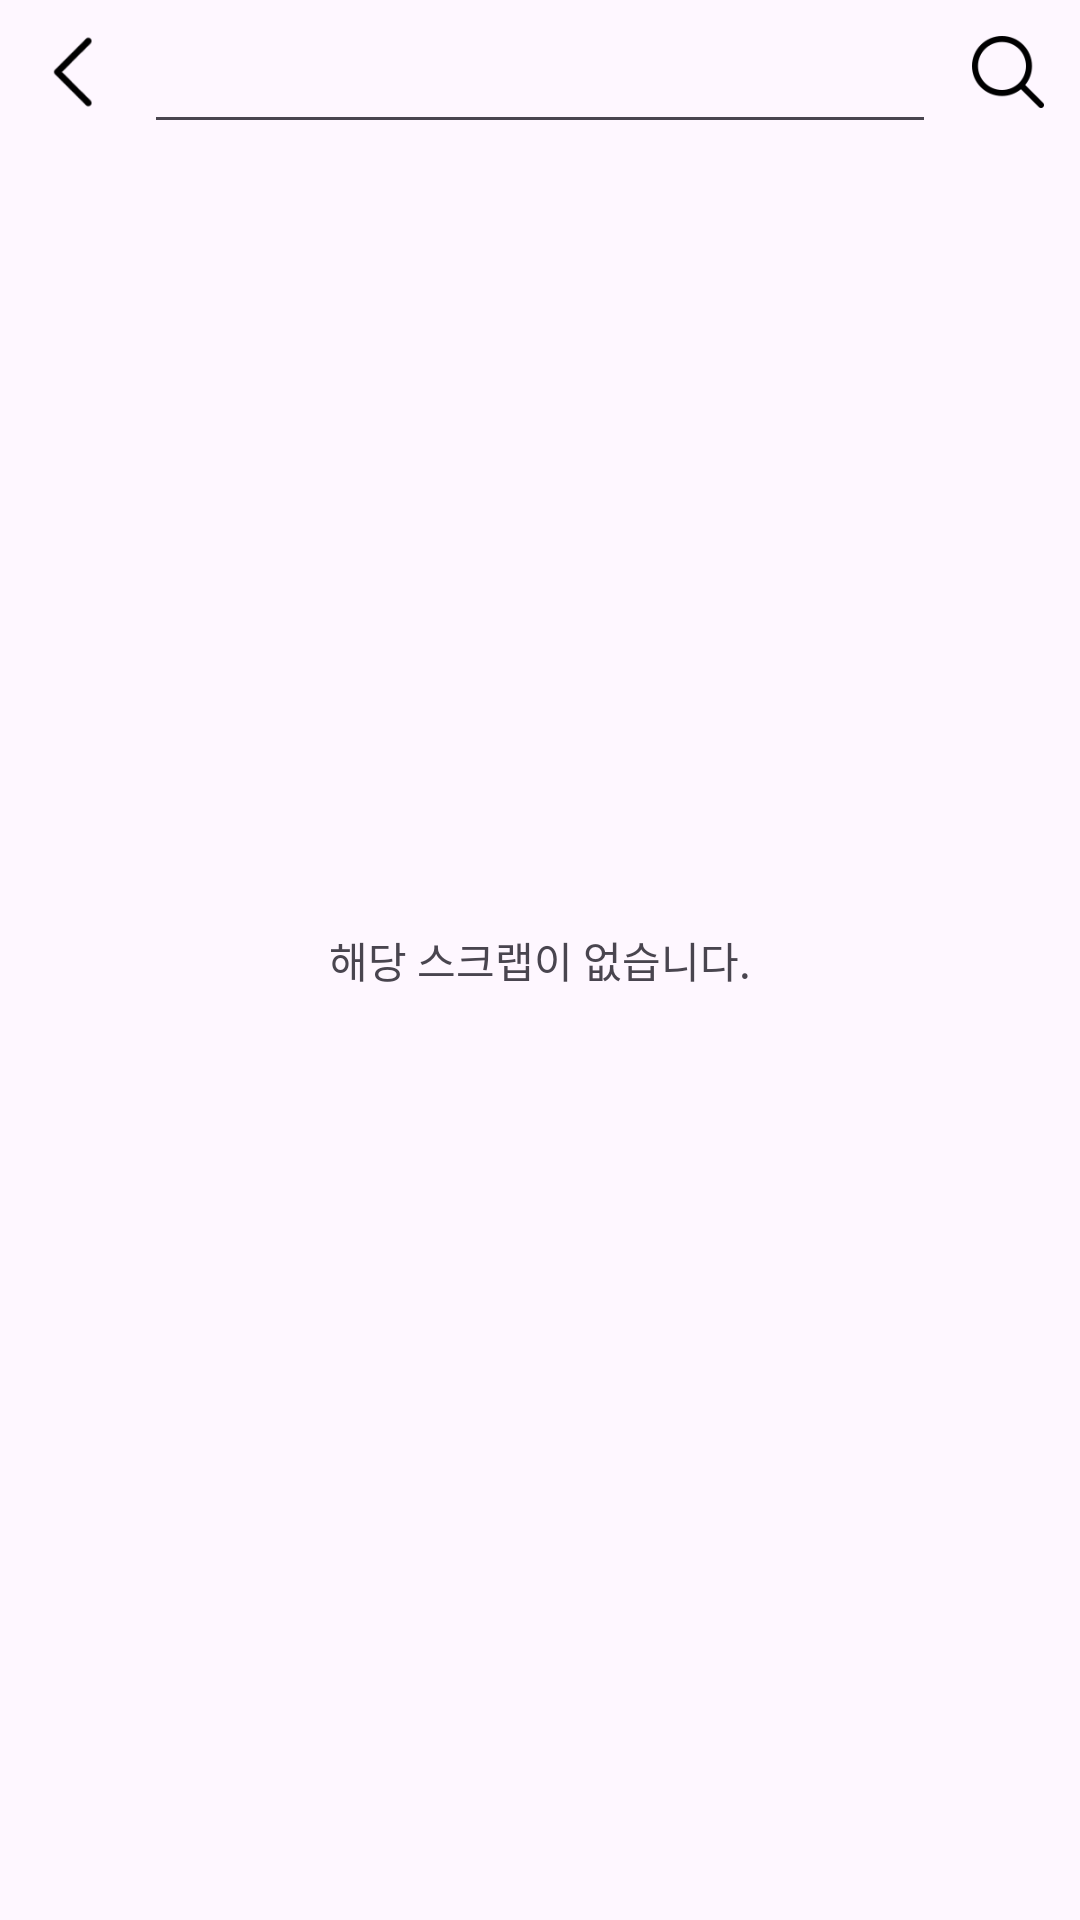

Reconstruct the res/layout file that produces this screen, plus the resources it refers to.
<!-- AndroidManifest.xml: application theme Theme.ScrapIT -->
<!-- res/layout/activity_search.xml -->
<?xml version="1.0" encoding="utf-8"?>
<androidx.constraintlayout.widget.ConstraintLayout xmlns:android="http://schemas.android.com/apk/res/android"
    android:layout_width="match_parent"
    android:layout_height="match_parent"
    android:layout_margin="10dp"
    xmlns:app="http://schemas.android.com/apk/res-auto">

    <ImageButton
        android:id="@+id/search_prev_btn"
        android:layout_width="48dp"
        android:layout_height="48dp"
        app:layout_constraintTop_toTopOf="parent"
        app:layout_constraintStart_toStartOf="parent"
        android:background="@color/transparent"
        android:src="@drawable/prev_btn"
        android:scaleType="fitCenter"
        android:padding="11dp" />

    <EditText
        android:id="@+id/search_et"
        android:layout_width="0dp"
        android:layout_height="48dp"
        app:layout_constraintTop_toTopOf="parent"
        app:layout_constraintStart_toEndOf="@+id/search_prev_btn"
        app:layout_constraintEnd_toStartOf="@+id/search_search_btn"
        android:hint=""/>

    <ImageButton
        android:id="@+id/search_search_btn"
        android:layout_width="48dp"
        android:layout_height="48dp"
        app:layout_constraintTop_toTopOf="parent"
        app:layout_constraintEnd_toEndOf="parent"
        android:background="@color/transparent"
        android:src="@drawable/search_btn"
        android:scaleType="fitCenter"
        android:padding="9dp" />

    <TextView
        android:id="@+id/search_no_scrap_tv"
        android:layout_width="wrap_content"
        android:layout_height="wrap_content"
        app:layout_constraintTop_toTopOf="parent"
        app:layout_constraintBottom_toBottomOf="parent"
        app:layout_constraintStart_toStartOf="parent"
        app:layout_constraintEnd_toEndOf="parent"
        android:text="해당 스크랩이 없습니다." />


</androidx.constraintlayout.widget.ConstraintLayout>
<!-- resources referenced by this layout -->
<resources>
  <color name="transparent">#00000000</color>
  <!-- drawable prev_btn: png bitmap (drawable, 1123 bytes) -->
  <!-- drawable search_btn: png bitmap (drawable, 1692 bytes) -->
  <style name="Theme.ScrapIT" parent="Base.Theme.ScrapIT" />
  <style name="Base.Theme.ScrapIT" parent="Theme.Material3.DayNight.NoActionBar">
          
          
      </style>
</resources>
